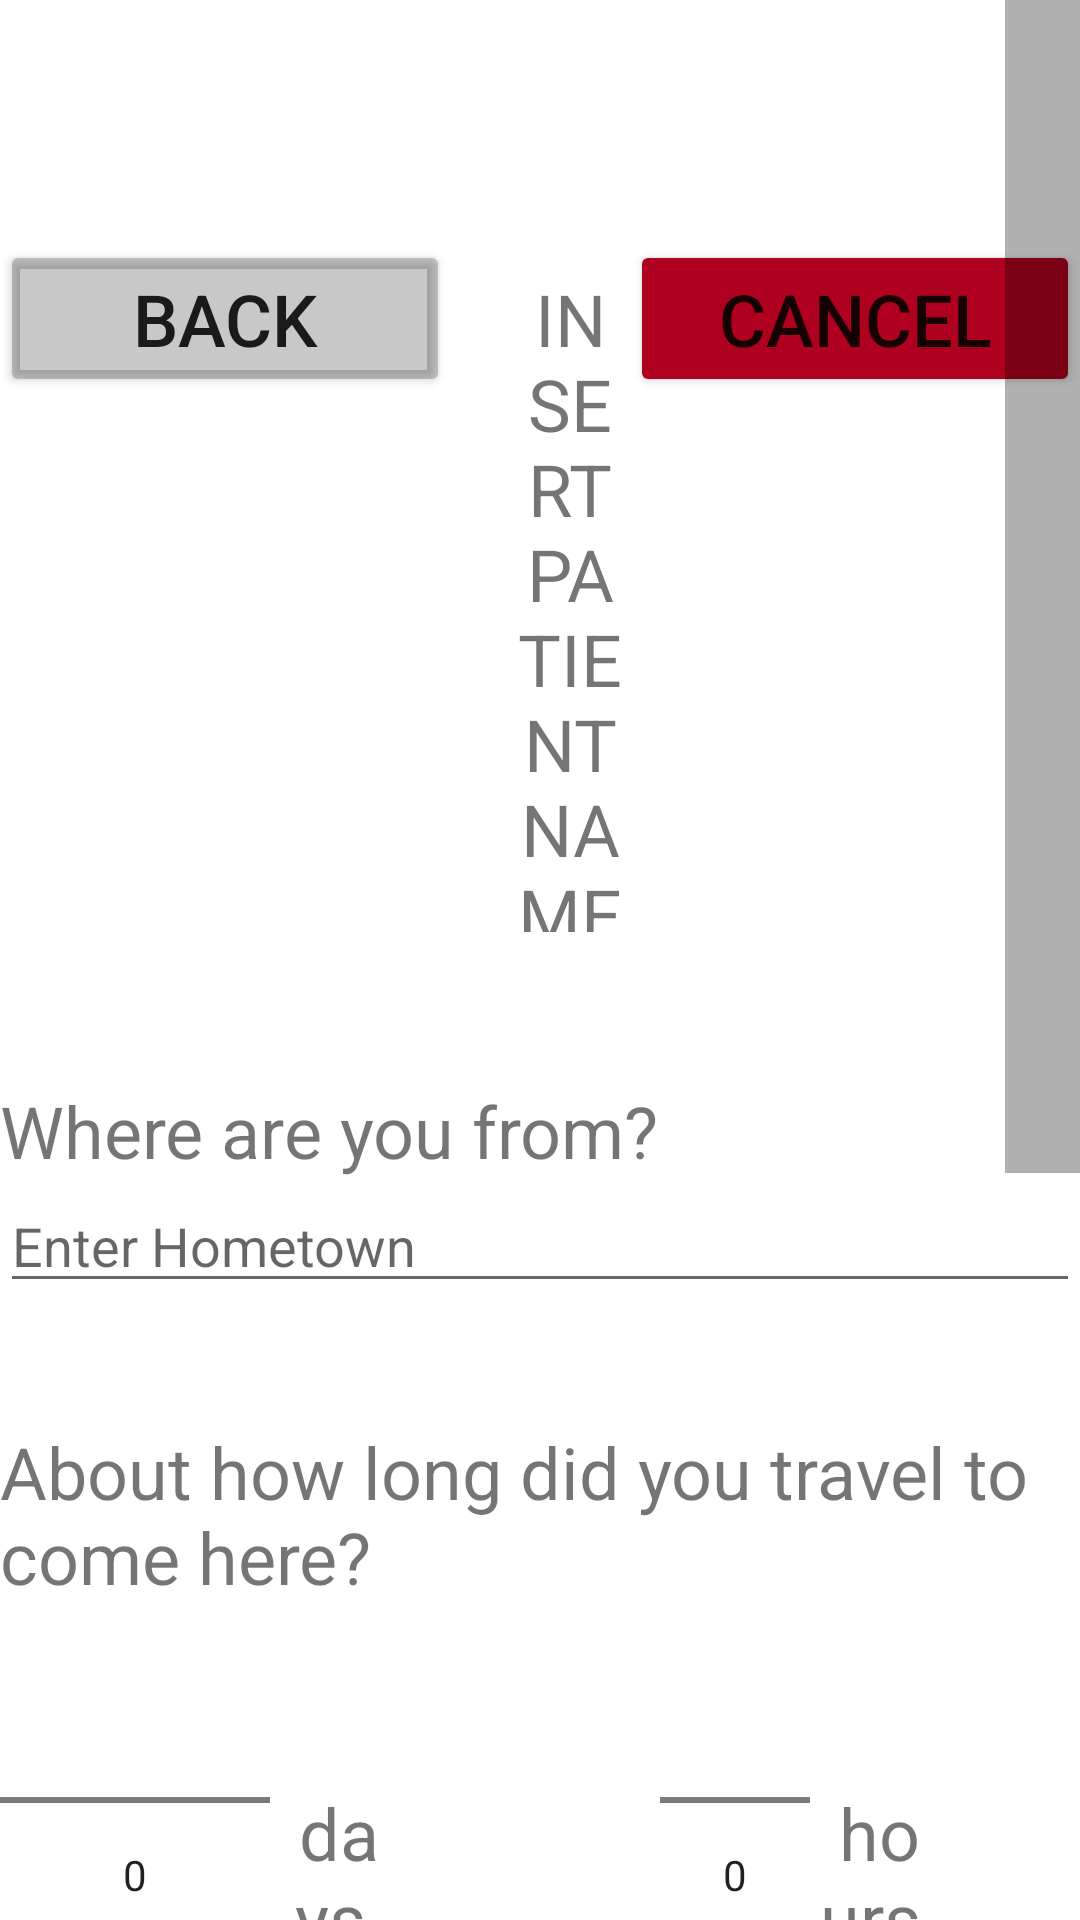

Android layout source for this screen:
<!-- AndroidManifest.xml: application theme Theme.MHealth -->
<!-- res/layout/activity_patient_survey.xml -->
<?xml version="1.0" encoding="utf-8"?>
<ScrollView xmlns:android="http://schemas.android.com/apk/res/android"
    xmlns:tools="http://schemas.android.com/tools"
    android:layout_width="match_parent"
    android:layout_height="match_parent"
    tools:context=".pages.PatientSurvey"
    android:layout_marginLeft="50dp"
    android:layout_marginRight="50dp"
    android:scrollbarSize="25sp">
    <RelativeLayout
        android:layout_width="wrap_content"
        android:layout_height="wrap_content"
        android:orientation="vertical">


    <include layout="@layout/header"/>

    <TextView
        android:id="@+id/survey_village_text"
        android:layout_width="match_parent"
        android:layout_height="wrap_content"
        android:text="Where are you from?"
        android:layout_marginTop="50dp"

        android:textSize="24dp"
        android:layout_below="@id/header"
        />

    <EditText
        android:id="@+id/survey_village"
        android:layout_width="match_parent"
        android:layout_height="wrap_content"
        android:inputType="textPostalAddress"
        android:hint="Enter Hometown"
        android:layout_below="@+id/survey_village_text"
        />

    <TextView
        android:id="@+id/survey_distance_walked_text"
        android:layout_width="match_parent"
        android:layout_height="wrap_content"
        android:text="About how long did you travel to come here?"
        android:layout_marginTop="40dp"
        android:textSize="24dp"
        android:layout_below="@+id/survey_village"
        />

    <LinearLayout
        android:layout_width="match_parent"
        android:layout_height="wrap_content"
        android:id="@id/survey_distance_walked"
        android:orientation="horizontal"
        android:layout_below="@+id/survey_distance_walked_text"
        >
            <NumberPicker
                android:id="@+id/survey_distance_walked_days"
                android:layout_width="fill_parent"
                android:layout_height="wrap_content"
                android:layout_weight="1"
                />


            <TextView
                android:id="@+id/survey_distance_walked_days_unit"
                android:layout_width="match_parent"
                android:layout_height="wrap_content"
                android:text=" days"
                android:gravity="center"
                android:layout_marginRight="50dp"
                android:textSize="24dp"
                android:layout_weight="1"
                android:layout_gravity="center"
                />

            <NumberPicker
                android:id="@+id/survey_distance_walked_hours"
                android:layout_width="fill_parent"
                android:layout_height="wrap_content"
                android:layout_weight="1"
                android:layout_marginLeft="40dp"
                />

        <TextView
            android:id="@+id/survey_distance_walked_hours_unit"
            android:layout_width="match_parent"
            android:layout_height="wrap_content"
            android:text=" hours"
            android:gravity="center"
            android:layout_marginRight="50dp"
            android:textSize="24dp"
            android:layout_weight="1"
            android:layout_gravity="center"
            />
    </LinearLayout>

    <TextView
        android:id="@+id/survey_time_waited_text"
        android:layout_width="match_parent"
        android:layout_height="wrap_content"
        android:text="About how long did you wait today?"
        android:layout_marginTop="40dp"
        android:textSize="24dp"
        android:layout_below="@+id/survey_distance_walked"
        />

    <LinearLayout
        android:layout_width="match_parent"
        android:layout_height="wrap_content"
        android:id="@+id/survey_time_waited"
        android:orientation="horizontal"
        android:layout_below="@+id/survey_time_waited_text"
        >
        <NumberPicker
            android:id="@+id/survey_time_waited_hr"
            android:layout_width="fill_parent"
            android:layout_height="wrap_content"
            android:layout_weight="1"
            />

        <TextView
            android:id="@+id/survey_time_waited_hr_unit"
            android:layout_width="match_parent"
            android:layout_height="wrap_content"
            android:text=" hours"
            android:gravity="center"
            android:layout_marginRight="50dp"
            android:textSize="24dp"
            android:layout_weight="1"
            android:layout_gravity="center"
            />

        
        <NumberPicker
            android:id="@+id/survey_time_waited_min"
            android:layout_width="fill_parent"
            android:layout_height="wrap_content"
            android:layout_weight="1"
            android:layout_marginLeft="40dp"
            />

        <TextView
            android:id="@+id/survey_time_waited_min_unit"
            android:layout_width="match_parent"
            android:layout_height="wrap_content"
            android:text=" minutes"
            android:gravity="center"
            android:textSize="24dp"
            android:layout_weight="1"
            android:layout_gravity="center"
            />
    </LinearLayout>

    <Button
        android:id="@+id/survey_next"
        android:text="Next"
        android:textSize="24dp"
        android:layout_below="@+id/survey_time_waited"
        android:layout_width="match_parent"
        android:layout_height="wrap_content"
        />
    </RelativeLayout>
</ScrollView>
<!-- res/layout/header.xml (included above) -->
<LinearLayout xmlns:android="http://schemas.android.com/apk/res/android"
    xmlns:tools="http://schemas.android.com/tools"
    android:id="@+id/header"
    android:layout_width="match_parent"
    android:layout_height="wrap_content"
    android:layout_marginTop="80dp"
    android:gravity="right">

    <Button
        android:id="@+id/header_prev"
        android:layout_width="150dp"
        android:layout_height="wrap_content"
        android:text="Back"
        android:backgroundTint="@color/cardview_shadow_start_color"
        android:maxWidth="100dp"
        android:textSize="24dp"
        android:onClick="moveBack"
        android:layout_marginRight="20dp"
        />

    <TextView
        android:id="@+id/header_name"
        android:layout_height="wrap_content"
        android:layout_width="wrap_content"
        android:text="INSERT PATIENT NAME"
        android:gravity="center"
        android:layout_weight="1"
        android:textSize="24dp"
        />

    <Button
        android:id="@+id/header_cancel"
        android:layout_width="150dp"
        android:layout_height="wrap_content"
        android:text="Cancel"
        android:onClick="cancel"
        android:backgroundTint="@color/design_default_color_error"
        android:maxWidth="100dp"
        android:textSize="24dp"
        />
</LinearLayout>
<!-- resources referenced by this layout -->
<resources>
  <style name="Theme.MHealth" parent="Theme.MaterialComponents.DayNight.DarkActionBar">
          
          <item name="colorPrimary">@color/purple_500</item>
          <item name="colorPrimaryVariant">@color/purple_700</item>
          <item name="colorOnPrimary">@color/white</item>
          
          <item name="colorSecondary">@color/teal_200</item>
          <item name="colorSecondaryVariant">@color/teal_700</item>
          <item name="colorOnSecondary">@color/black</item>
          
          <item name="android:statusBarColor">?attr/colorPrimaryVariant</item>
          
      </style>
  <!-- not gathered from this repository: default colours our renderer supplied (Android Studio template values) -->
  <color name="purple_500">#FF6200EE</color>
  <color name="purple_700">#FF3700B3</color>
  <color name="teal_200">#FF03DAC5</color>
  <color name="teal_700">#FF018786</color>
  <color name="black">#FF000000</color>
  <color name="white">#FFFFFFFF</color>
</resources>
